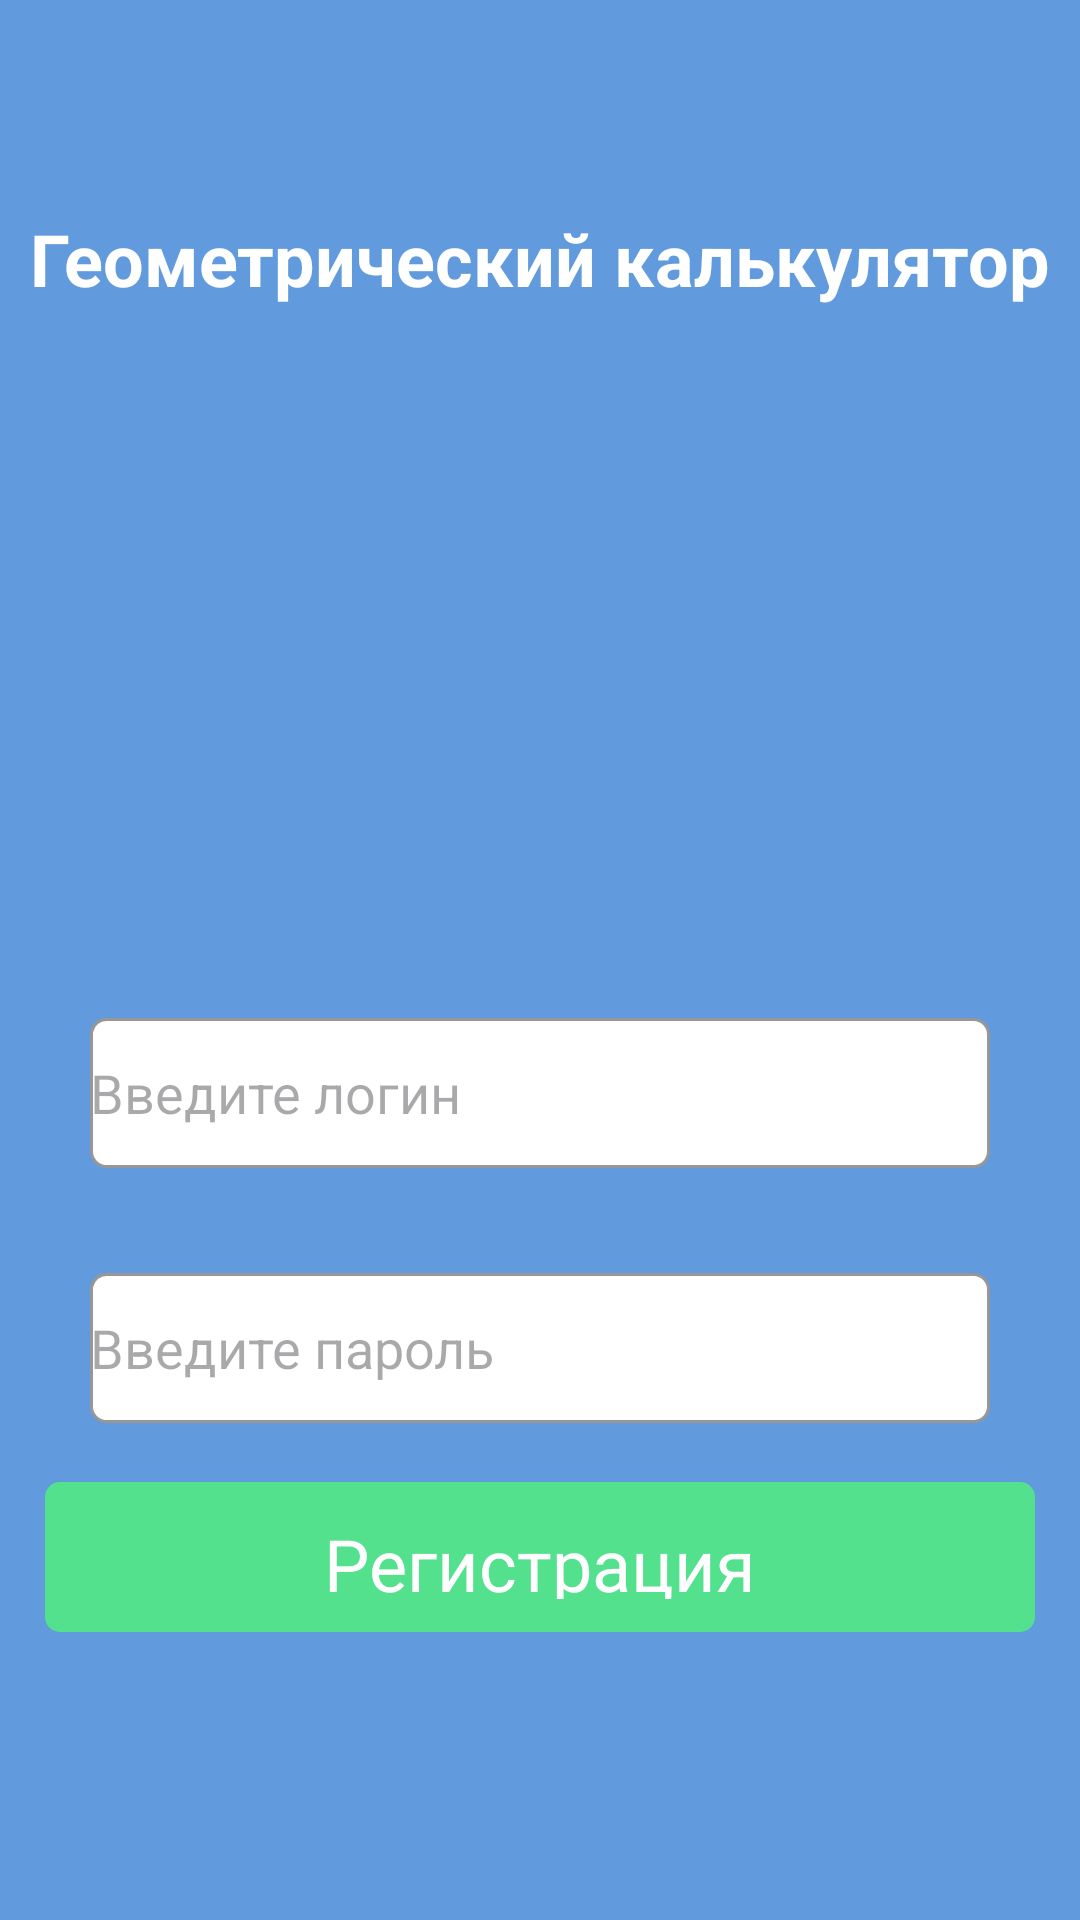

Produce the Android XML layout that renders to this screen, including the resource entries it uses.
<!-- AndroidManifest.xml: application theme Theme.RomanovAA_PR31_04 -->
<!-- res/layout/activity_main.xml -->
<?xml version="1.0" encoding="utf-8"?>
<RelativeLayout xmlns:android="http://schemas.android.com/apk/res/android"
    xmlns:app="http://schemas.android.com/apk/res-auto"
    xmlns:tools="http://schemas.android.com/tools"
    android:layout_width="match_parent"
    android:layout_height="match_parent"
    tools:context=".MainActivity"
    android:background="@color/skyBlue">

    <TextView
        android:id="@+id/appName"
        android:layout_width="wrap_content"
        android:layout_height="wrap_content"
        android:text="@string/app_name"
        android:layout_marginStart="10dp"
        android:layout_marginTop="70dp"
        android:textSize="24sp"
        android:textStyle="bold"
        android:textColor="@color/white"
        />

    <androidx.appcompat.widget.AppCompatImageView
        android:id="@+id/tetrahedral"
        android:layout_width="150dp"
        android:layout_height="133dp"
        android:layout_below="@+id/appName"
        android:layout_marginStart="105dp"
        android:layout_marginTop="42dp"
        android:src="@drawable/tetrahedral" />

    <EditText
        android:id="@+id/login"
        android:layout_width="wrap_content"
        android:layout_height="wrap_content"
        android:layout_below="@+id/tetrahedral"
        android:layout_marginTop="62dp"
        android:layout_marginStart="30dp"
        android:background="@drawable/white_rectangle"



            android:hint="@string/login"
        android:textSize="18sp"
        android:textColor="@color/gray"
        />

    <EditText
        android:id="@+id/password"
        android:layout_width="wrap_content"
        android:layout_height="wrap_content"
        android:layout_below="@+id/login"
        android:layout_marginTop="35dp"
        android:layout_marginStart="30dp"

        android:background="@drawable/white_rectangle"

            android:hint="@string/password"
        android:textSize="18sp"
        android:textColor="@color/gray"
        />
    <RelativeLayout
        android:layout_width="330dp"
        android:layout_height="50dp"
        android:layout_alignBottom="@+id/password"
        android:layout_marginBottom="-70dp"
        android:layout_marginStart="15dp"
        android:orientation="vertical"

            >

        <ImageButton
                android:id="@+id/registerButton"
                android:onClick="handler"
            android:layout_width="wrap_content"
            android:layout_height="wrap_content"

            android:background="@drawable/green_rectangle"

        />

        <TextView
            android:layout_width="150dp"
            android:layout_height="29dp"
            android:layout_alignParentStart="true"
            android:layout_alignParentTop="true"
            android:layout_alignParentEnd="true"
            android:layout_alignParentBottom="true"
            android:layout_marginStart="93dp"
            android:layout_marginTop="11dp"

            android:layout_marginEnd="92dp"
            android:layout_marginBottom="11dp"
            android:text="@string/registration"
            android:textColor="@color/white"
            android:textFontWeight="700"
            android:textSize="24sp"
            android:textStyle="bold" />

    </RelativeLayout>

</RelativeLayout>
<!-- resources referenced by this layout -->
<resources>
  <color name="gray">#979797</color>
  <color name="skyBlue">#619BDE</color>
  <color name="white">#FFFFFFFF</color>
  <!-- drawable green_rectangle (drawable) -->
  <?xml version="1.0" encoding="utf-8"?>
  <shape xmlns:android="http://schemas.android.com/apk/res/android">
      <size android:width="330dp" android:height="50dp"/>
      <solid  android:color="@color/green"/>
      <corners android:radius="5dp"/>
  </shape>
  <!-- drawable white_rectangle (drawable) -->
  <?xml version="1.0" encoding="utf-8"?>
  <shape xmlns:android="http://schemas.android.com/apk/res/android">
      <size android:width="300dp" android:height="50dp"/>
      <solid  android:color="@color/white"/>
      <corners android:radius="5dp"/>
      <stroke android:dashWidth="10dp" android:color="@color/gray" android:width="1dp"/>
  </shape>
  <string name="app_name">Геометрический калькулятор</string>
  <string name="login">Введите логин</string>
  <string name="password">Введите пароль</string>
  <string name="registration">Регистрация</string>
  <style name="Theme.RomanovAA_PR31_04" parent="Base.Theme.RomanovAA_PR31_04" />
  <color name="green">#54E18D</color>
  <style name="Base.Theme.RomanovAA_PR31_04" parent="Theme.Material3.DayNight.NoActionBar">
          
          
      </style>
</resources>
